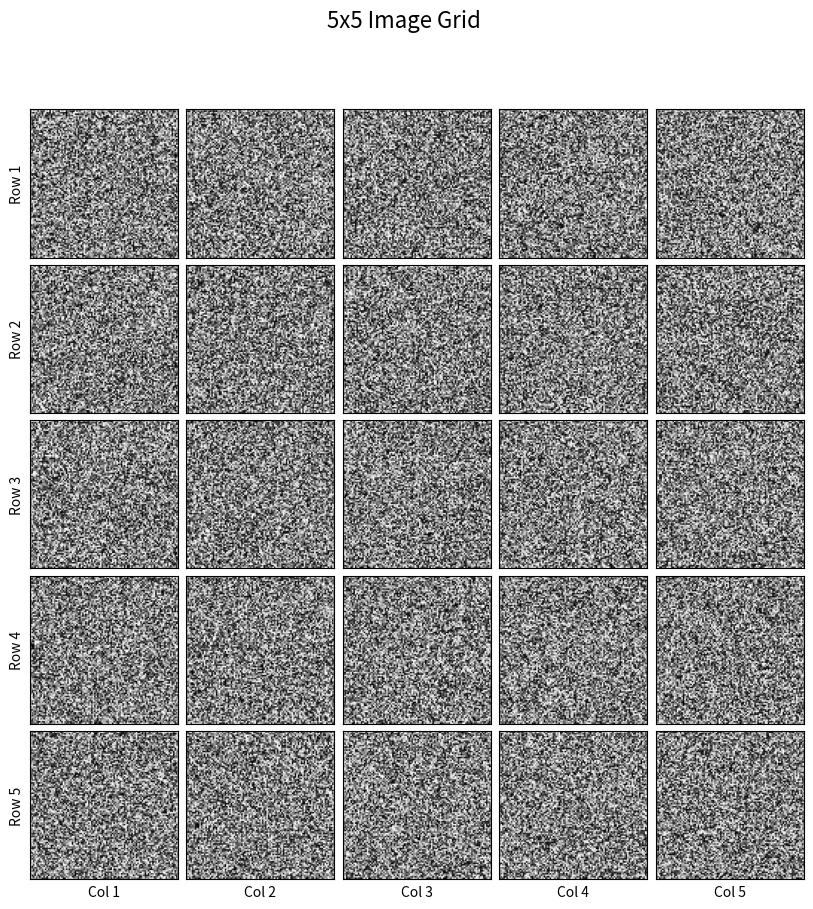

This chart was generated by the following Python code:
import matplotlib.pyplot as plt
import numpy as np

# 1. Create dummy image data (replace with your PNG loading logic)
# In reality, you'd load images using: image = plt.imread('path.png')
rows, cols = 5, 5
fig, axs = plt.subplots(rows, cols, figsize=(10, 10), sharex=True, sharey=True)

# 2. Loop through axes and display images
for i in range(rows):
    for j in range(cols):
        # Generate dummy data for demonstration
        dummy_img = np.random.rand(100, 100) 
        
        # Plot the image
        axs[i, j].imshow(dummy_img, cmap='gray')
        
        # Remove tick labels for inner plots, keep on outer edges
        if i == rows - 1:
            axs[i, j].set_xlabel(f'Col {j+1}')
        if j == 0:
            axs[i, j].set_ylabel(f'Row {i+1}')
        
        # Hide tick marks for cleaner layout
        axs[i, j].set_xticks([])
        axs[i, j].set_yticks([])

# 3. Adjust spacing between subplots
plt.subplots_adjust(wspace=0.05, hspace=0.05)
plt.suptitle('5x5 Image Grid', fontsize=16)
plt.show()
